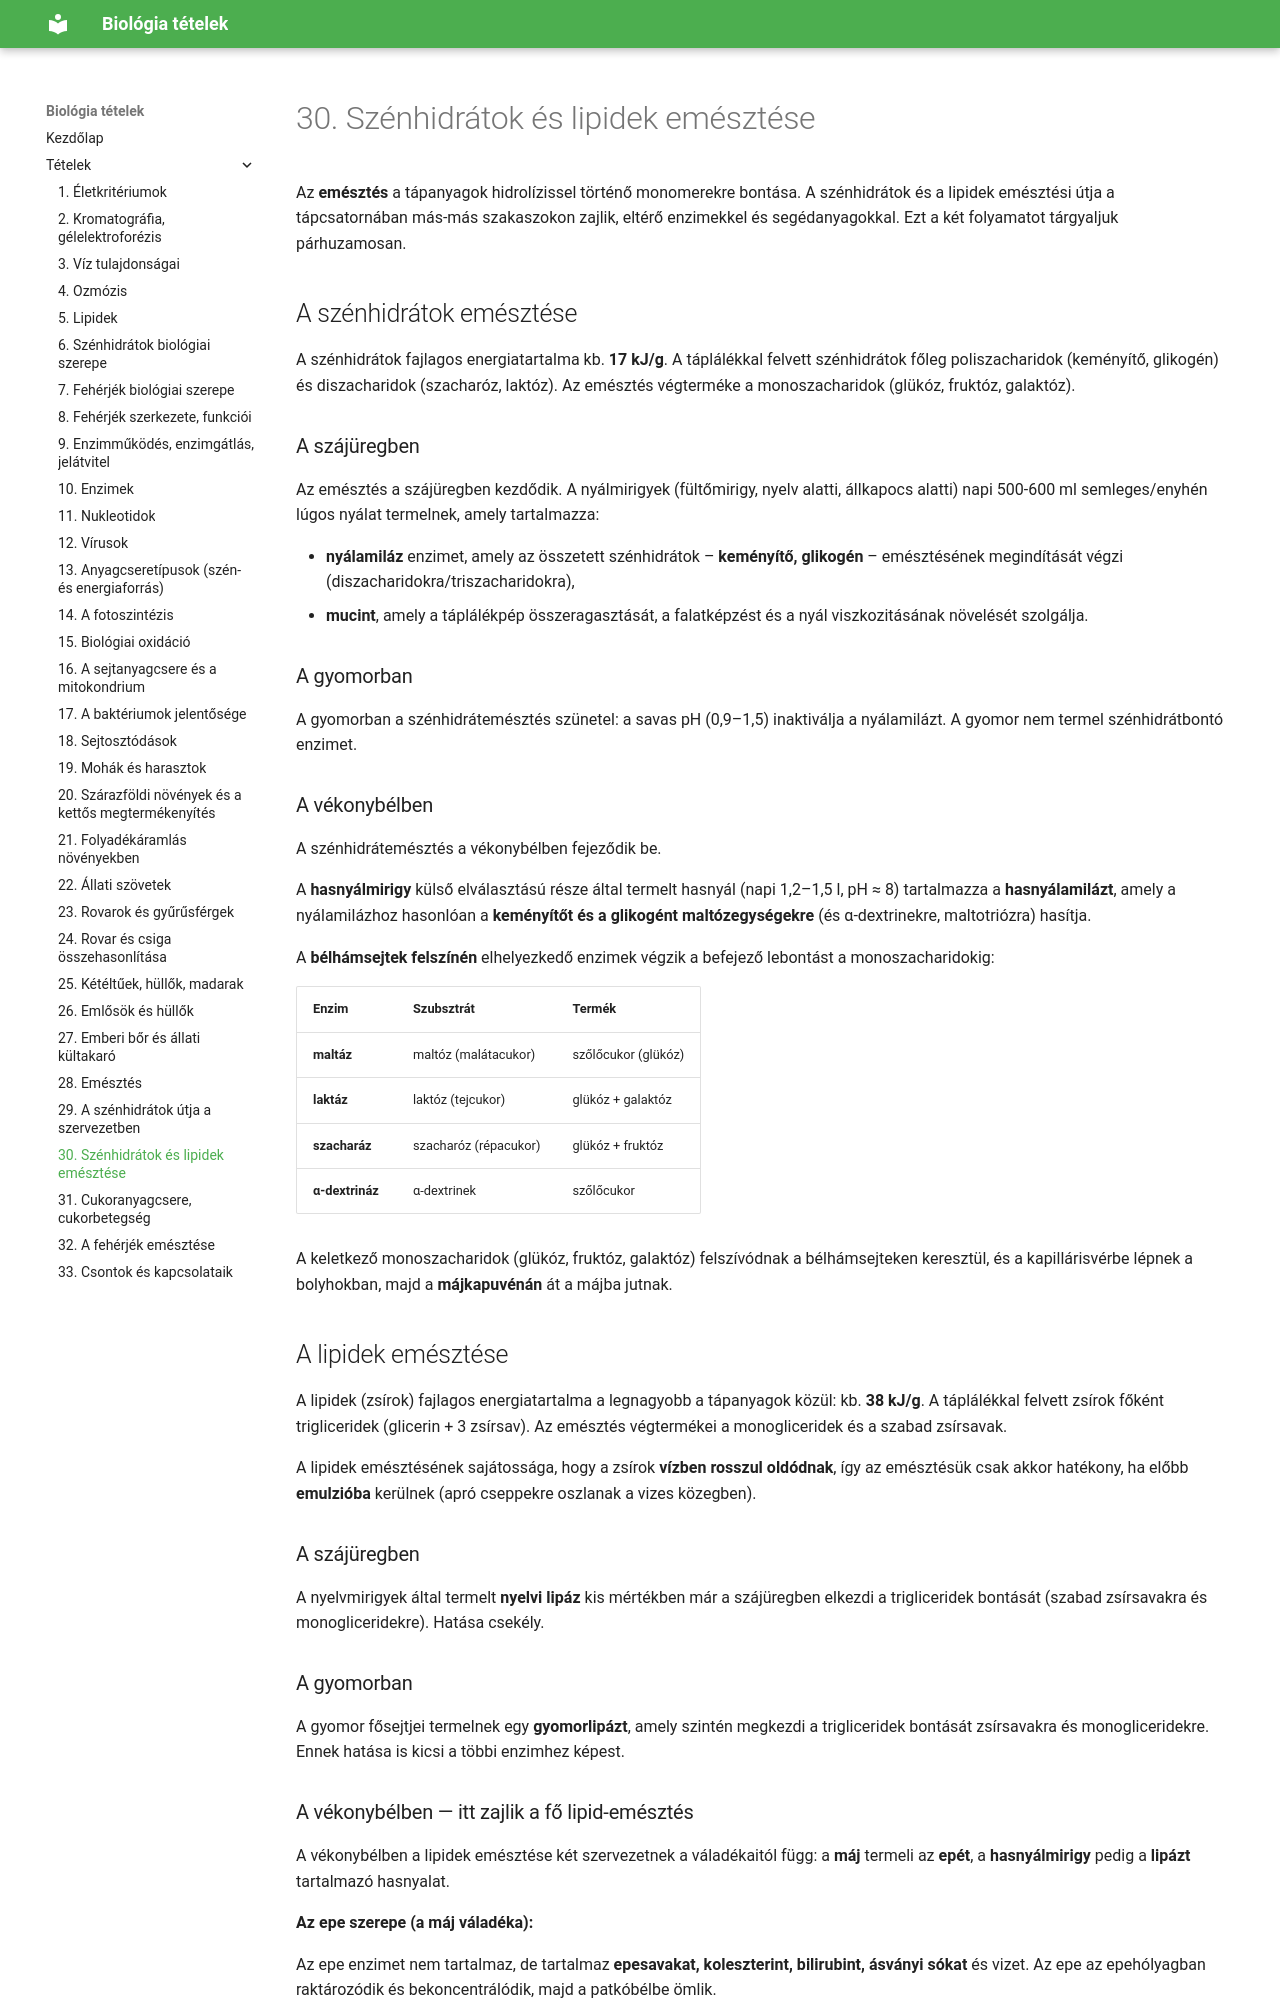

repository: ERGO-NET/bio-erettsegi-vazlatok · page: 30-szenhidratok-lipidek-emesztese/index.html · generator: mkdocs

# 30. Szénhidrátok és lipidek emésztése

Az **emésztés** a tápanyagok hidrolízissel történő monomerekre bontása. A szénhidrátok és a lipidek emésztési útja a tápcsatornában más-más szakaszokon zajlik, eltérő enzimekkel és segédanyagokkal. Ezt a két folyamatot tárgyaljuk párhuzamosan.

## A szénhidrátok emésztése

A szénhidrátok fajlagos energiatartalma kb. **17 kJ/g**. A táplálékkal felvett szénhidrátok főleg poliszacharidok (keményítő, glikogén) és diszacharidok (szacharóz, laktóz). Az emésztés végterméke a monoszacharidok (glükóz, fruktóz, galaktóz).

### A szájüregben

Az emésztés a szájüregben kezdődik. A nyálmirigyek (fültőmirigy, nyelv alatti, állkapocs alatti) napi 500-600 ml semleges/enyhén lúgos nyálat termelnek, amely tartalmazza:

- **nyálamiláz** enzimet, amely az összetett szénhidrátok – **keményítő, glikogén** – emésztésének megindítását végzi (diszacharidokra/triszacharidokra),
- **mucint**, amely a táplálékpép összeragasztását, a falatképzést és a nyál viszkozitásának növelését szolgálja.

### A gyomorban

A gyomorban a szénhidrátemésztés szünetel: a savas pH (0,9–1,5) inaktiválja a nyálamilázt. A gyomor nem termel szénhidrátbontó enzimet.

### A vékonybélben

A szénhidrátemésztés a vékonybélben fejeződik be.

A **hasnyálmirigy** külső elválasztású része által termelt hasnyál (napi 1,2–1,5 l, pH ≈ 8) tartalmazza a **hasnyálamilázt**, amely a nyálamilázhoz hasonlóan a **keményítőt és a glikogént maltózegységekre** (és α-dextrinekre, maltotriózra) hasítja.

A **bélhámsejtek felszínén** elhelyezkedő enzimek végzik a befejező lebontást a monoszacharidokig:

| Enzim | Szubsztrát | Termék |
|---|---|---|
| **maltáz** | maltóz (malátacukor) | szőlőcukor (glükóz) |
| **laktáz** | laktóz (tejcukor) | glükóz + galaktóz |
| **szacharáz** | szacharóz (répacukor) | glükóz + fruktóz |
| **α-dextrináz** | α-dextrinek | szőlőcukor |

A keletkező monoszacharidok (glükóz, fruktóz, galaktóz) felszívódnak a bélhámsejteken keresztül, és a kapillárisvérbe lépnek a bolyhokban, majd a **májkapuvénán** át a májba jutnak.
